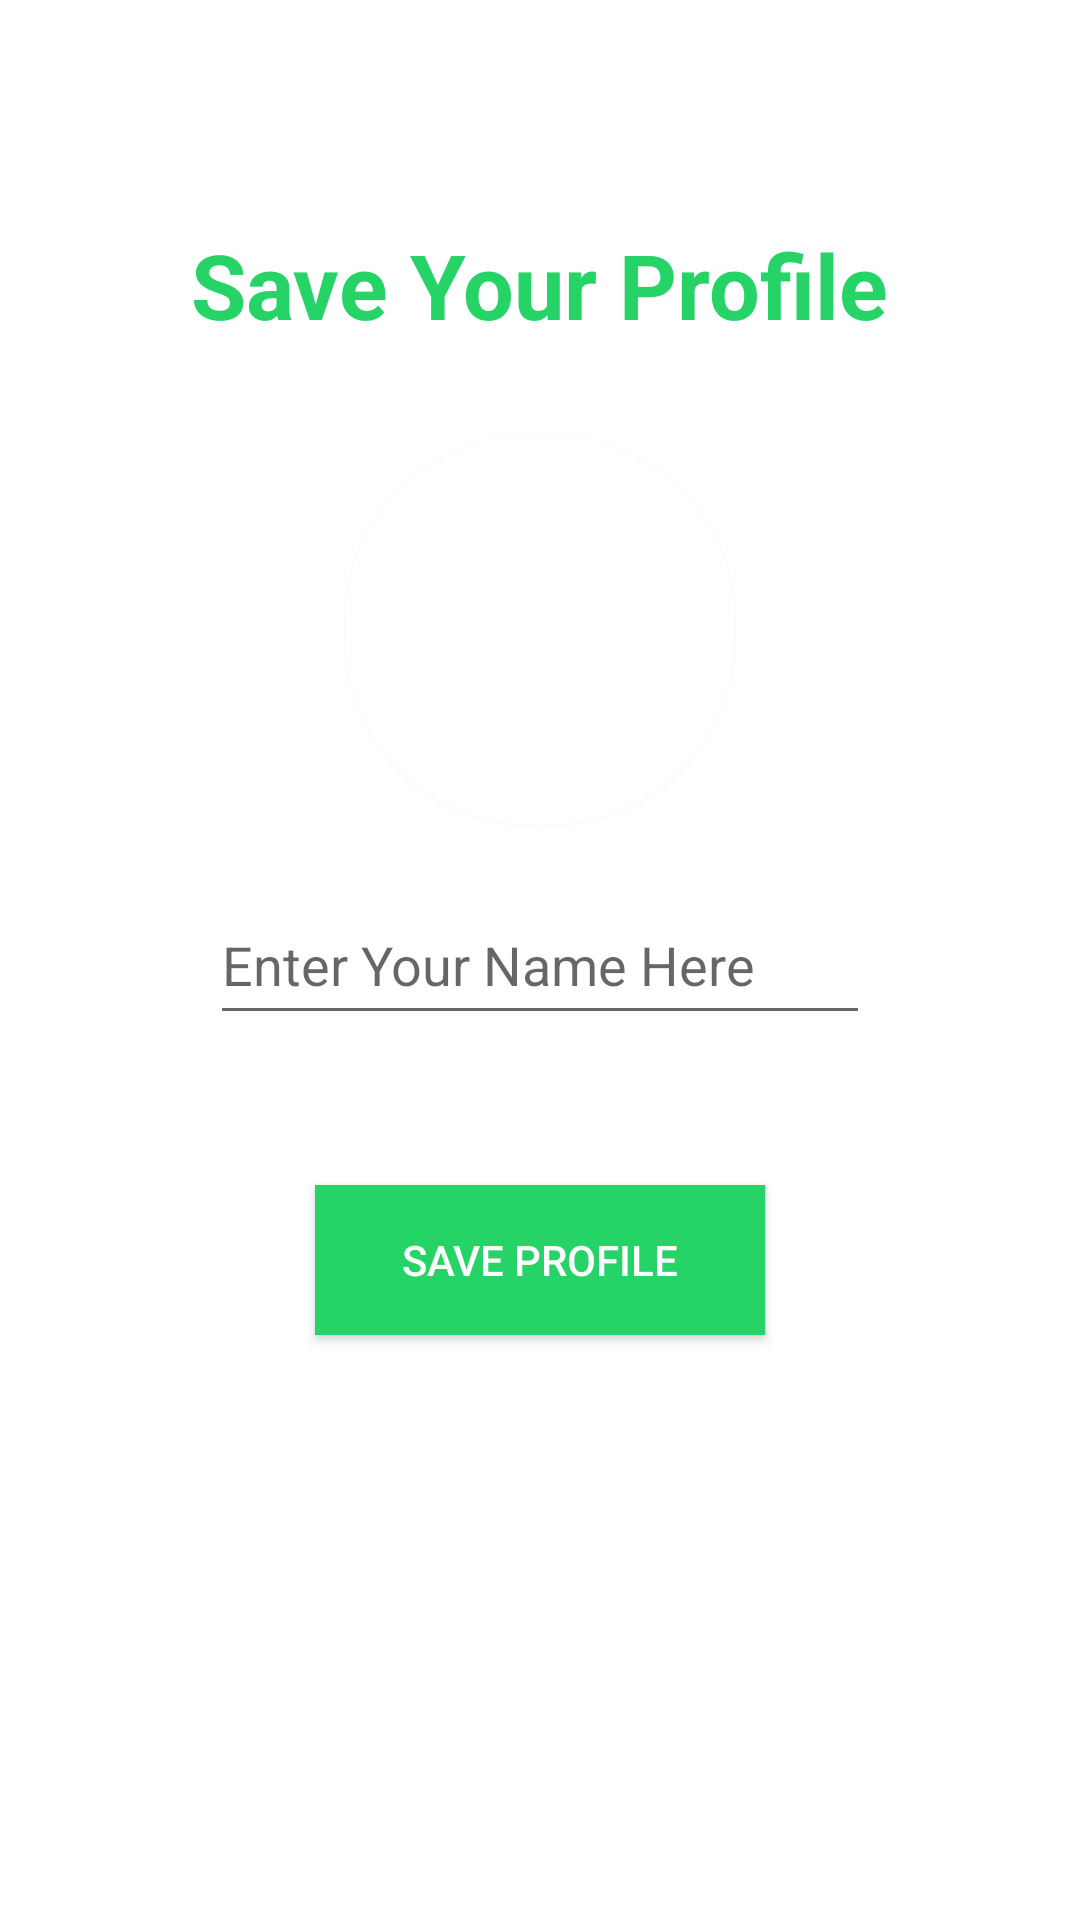

Layout XML and referenced resources for this Android screen:
<!-- AndroidManifest.xml: application theme Theme.GoponChart -->
<!-- res/layout/activity_setprofile.xml -->
<?xml version="1.0" encoding="utf-8"?>
<RelativeLayout xmlns:android="http://schemas.android.com/apk/res/android"
    xmlns:app="http://schemas.android.com/apk/res-auto"
    xmlns:tools="http://schemas.android.com/tools"
    android:layout_width="match_parent"
    android:layout_height="match_parent"
    android:background="@color/white"
    tools:context=".Setprofile">


    <TextView
        android:layout_width="wrap_content"
        android:layout_height="wrap_content"
        android:textSize="30sp"
        android:text="Save Your Profile"
        android:layout_above="@+id/getuserimage"
        android:layout_marginBottom="30dp"
        android:textColor="#25d366"
        android:textStyle="bold"
        android:layout_centerHorizontal="true">

    </TextView>



    <androidx.cardview.widget.CardView
        android:layout_width="130dp"
        android:layout_height="130dp"
        android:layout_above="@+id/getusername"
        android:layout_marginBottom="20dp"
        android:layout_marginLeft="80dp"
        android:id="@+id/getuserimage"
        android:layout_centerHorizontal="true"
        app:cardCornerRadius="62dp">

        <ImageView
            android:layout_width="match_parent"
            android:layout_height="match_parent"
            android:src="@drawable/newprofile"
            android:id="@+id/getuserimageimageView"
            android:scaleType="centerCrop">

        </ImageView>


    </androidx.cardview.widget.CardView>


    <EditText
        android:layout_width="match_parent"
        android:layout_height="50dp"
        android:inputType="textCapWords"
        android:hint="Enter Your Name Here"
        android:layout_centerInParent="true"
        android:id="@+id/getusername"
        android:layout_marginLeft="70dp"
        android:layout_marginRight="70dp">

    </EditText>



    <android.widget.Button
        android:layout_width="150dp"
        android:layout_height="50dp"
        android:layout_below="@id/getusername"
        android:id="@+id/saveProfile"
        android:layout_centerHorizontal="true"
        android:textColor="@color/white"
        android:text="Save Profile"
        android:layout_marginTop="50dp"
        android:background="#25d366">

    </android.widget.Button>


    <ProgressBar
        android:layout_width="wrap_content"
        android:layout_height="wrap_content"
        android:layout_centerHorizontal="true"
        android:layout_below="@id/saveProfile"
        android:id="@+id/progressBarSaveProfile"
        android:visibility="invisible"
        android:layout_marginTop="30dp">

    </ProgressBar>




</RelativeLayout>
<!-- resources referenced by this layout -->
<resources>
  <color name="white">#FFFFFFFF</color>
  <style name="Theme.GoponChart" parent="Theme.MaterialComponents.Light.NoActionBar">
  
          
          <item name="colorPrimary">@color/purple_500</item>
          <item name="colorPrimaryVariant">@color/purple_700</item>
          <item name="colorOnPrimary">@color/white</item>
          
          <item name="colorSecondary">@color/teal_200</item>
          <item name="colorSecondaryVariant">@color/teal_700</item>
          <item name="colorOnSecondary">@color/black</item>
          
          <item name="android:statusBarColor" tools:targetApi="l">?attr/colorPrimaryVariant</item>
          
      </style>
  <color name="purple_500">#006357</color>
  <color name="purple_700">#055047</color>
  <color name="teal_200">#FF03DAC5</color>
  <color name="teal_700">#FF018786</color>
  <color name="black">#FF000000</color>
</resources>
